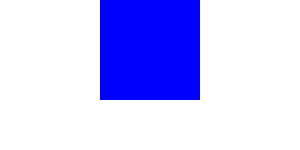
t = 0.00 s
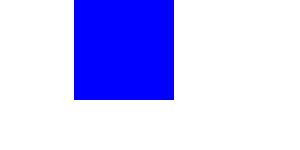
t = 0.01 s
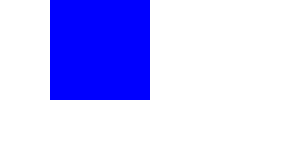
t = 0.03 s
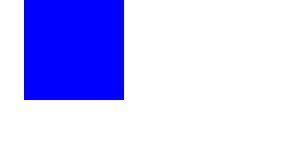
t = 0.04 s
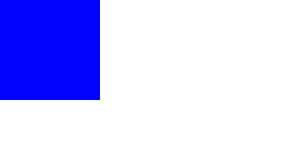
t = 0.05 s

The animated SVG that drew these frames (rendered in a browser with its animation timeline set to each time). Animation: 1 SMIL element (animate=1); one cycle of 0.05 s.

<svg>
  <rect width="100" height="100" fill="blue">
    <animate id="anim" attributeName="x" values="100; 0"
             begin="0s" dur="50ms" fill="freeze"/>
  </rect>
</svg>
